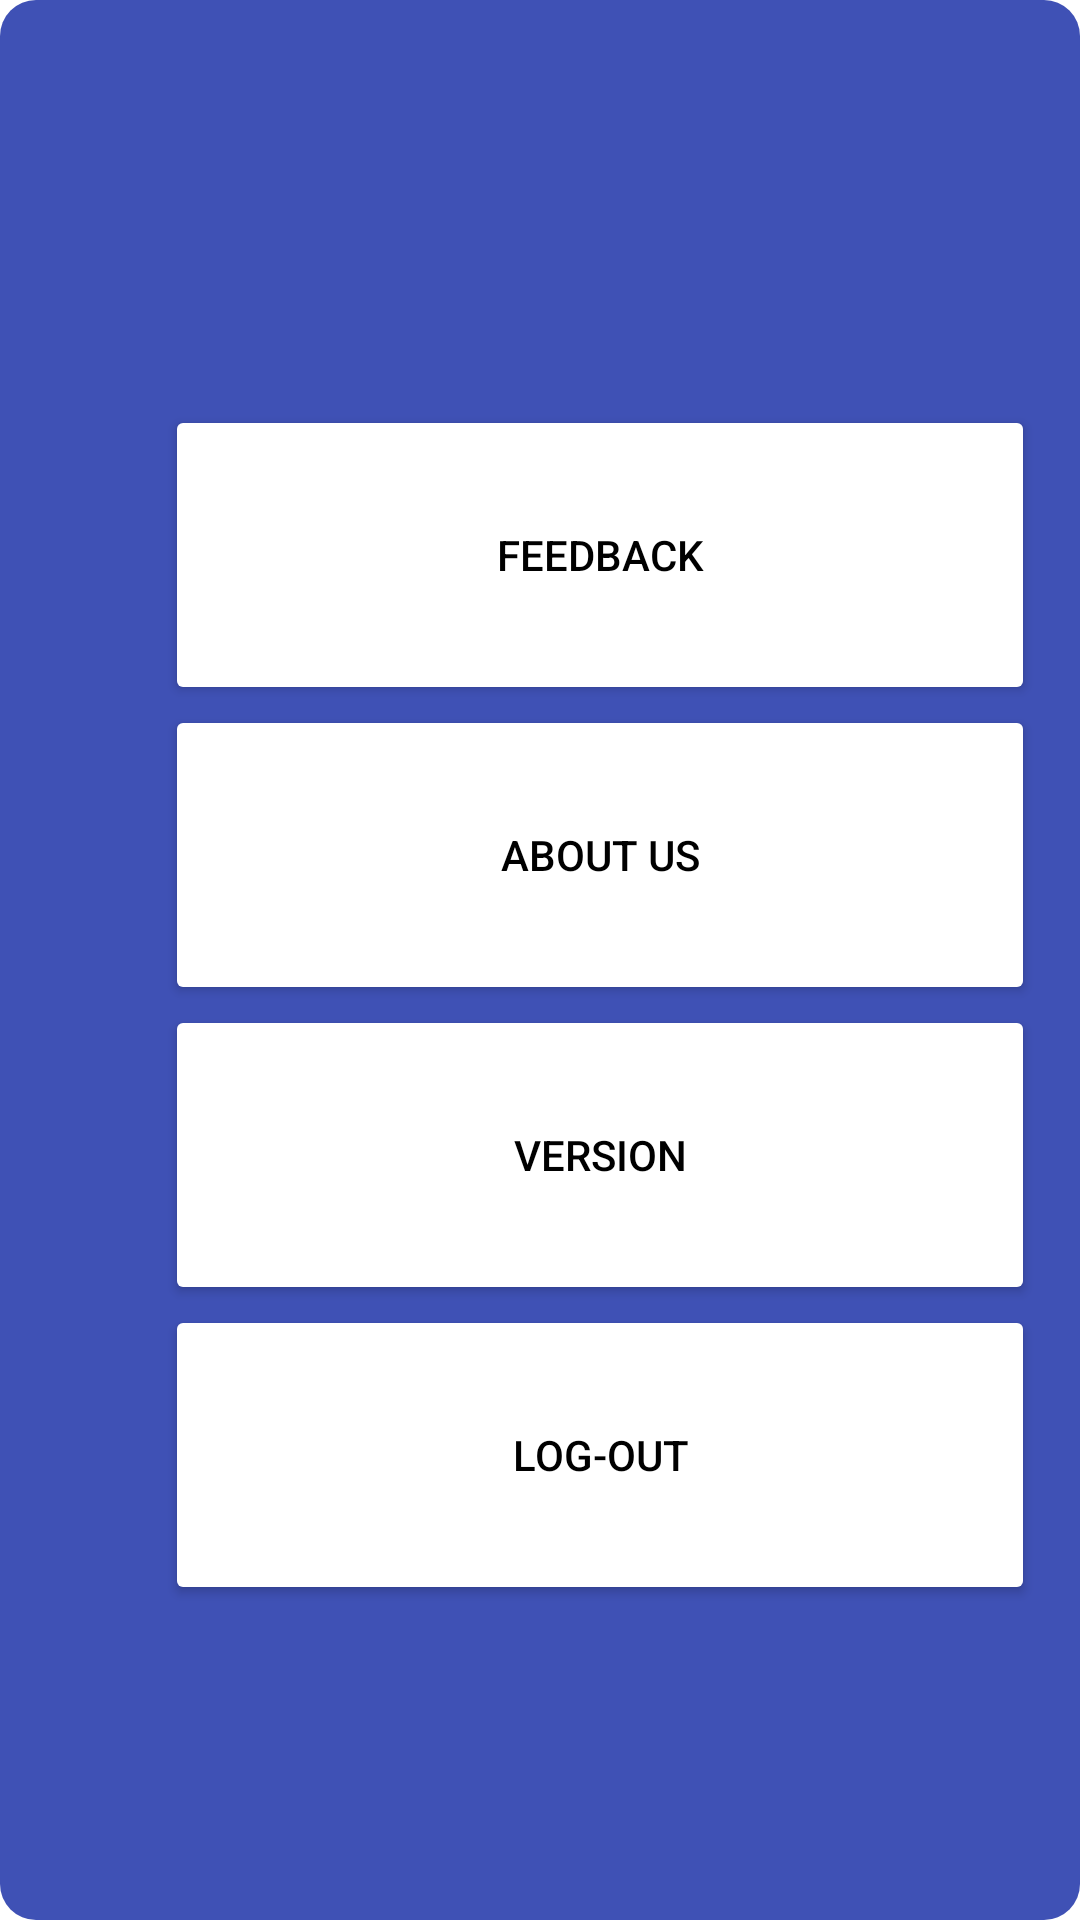

Reconstruct the res/layout file that produces this screen, plus the resources it refers to.
<!-- AndroidManifest.xml: application theme Theme.CalcioConLaF -->
<!-- res/layout/fragment_setting.xml -->
<?xml version="1.0" encoding="utf-8"?>
<LinearLayout xmlns:android="http://schemas.android.com/apk/res/android"
    xmlns:app="http://schemas.android.com/apk/res-auto"
    xmlns:tools="http://schemas.android.com/tools"
    android:layout_width="match_parent"
    android:layout_height="match_parent"
    android:background="@drawable/roundstyle"
    android:backgroundTint="#3F51B5"
    android:orientation="vertical"
    android:textAlignment="center"
    tools:context=".Login.LoginActivity">


    <androidx.constraintlayout.widget.ConstraintLayout
        android:layout_width="300dp"
        android:layout_height="400dp"
        android:layout_marginLeft="50dp"
        android:layout_marginTop="135dp">

        <Button
            android:id="@+id/feedback"
            android:layout_width="290dp"
            android:layout_height="100dp"
            android:backgroundTint="#FFFFFF"
            android:text="Feedback"
            android:textColor="#000000"
            app:layout_constraintBottom_toTopOf="@+id/about"
            app:layout_constraintEnd_toEndOf="parent"
            app:layout_constraintStart_toStartOf="parent"
            app:layout_constraintTop_toTopOf="parent" />

        <Button
            android:id="@+id/version"
            android:layout_width="290dp"
            android:layout_height="100dp"
            android:backgroundTint="#FFFFFF"
            android:text="Version"
            android:textColor="#000000"
            app:layout_constraintBottom_toTopOf="@+id/logout"
            app:layout_constraintEnd_toEndOf="parent"
            app:layout_constraintStart_toStartOf="parent" />

        <Button
            android:id="@+id/about"
            android:layout_width="290dp"
            android:layout_height="100dp"
            android:backgroundTint="#FFFFFF"
            android:text="About us"
            android:textColor="#000000"
            app:layout_constraintBottom_toTopOf="@+id/version"
            app:layout_constraintEnd_toEndOf="parent"
            app:layout_constraintStart_toStartOf="parent" />

        <Button
            android:id="@+id/logout"
            android:layout_width="290dp"
            android:layout_height="100dp"
            android:backgroundTint="#FFFFFF"
            android:text="Log-out"
            android:textColor="#000000"
            app:layout_constraintBottom_toBottomOf="parent"
            app:layout_constraintEnd_toEndOf="parent"
            app:layout_constraintStart_toStartOf="parent" />
    </androidx.constraintlayout.widget.ConstraintLayout>

</LinearLayout>
<!-- resources referenced by this layout -->
<resources>
  <!-- drawable roundstyle (drawable) -->
  <?xml version="1.0" encoding="utf-8"?>
  <shape xmlns:android="http://schemas.android.com/apk/res/android">
  <corners android:radius="12dp" />
  
  
  </shape>
  <style name="Theme.CalcioConLaF" parent="Theme.MaterialComponents.DayNight.DarkActionBar">
          
          <item name="colorPrimary">@color/purple_500</item>
          <item name="colorPrimaryVariant">@color/purple_700</item>
          <item name="colorOnPrimary">@color/white</item>
          
          <item name="colorSecondary">@color/teal_200</item>
          <item name="colorSecondaryVariant">@color/teal_700</item>
          <item name="colorOnSecondary">@color/black</item>
          
          <item name="android:statusBarColor" tools:targetApi="l">?attr/colorPrimaryVariant</item>
          
      </style>
  <color name="purple_500">#FF6200EE</color>
  <color name="purple_700">#FF3700B3</color>
  <color name="white">#FFFFFFFF</color>
  <color name="teal_200">#FF03DAC5</color>
  <color name="teal_700">#FF018786</color>
  <color name="black">#FF000000</color>
</resources>
